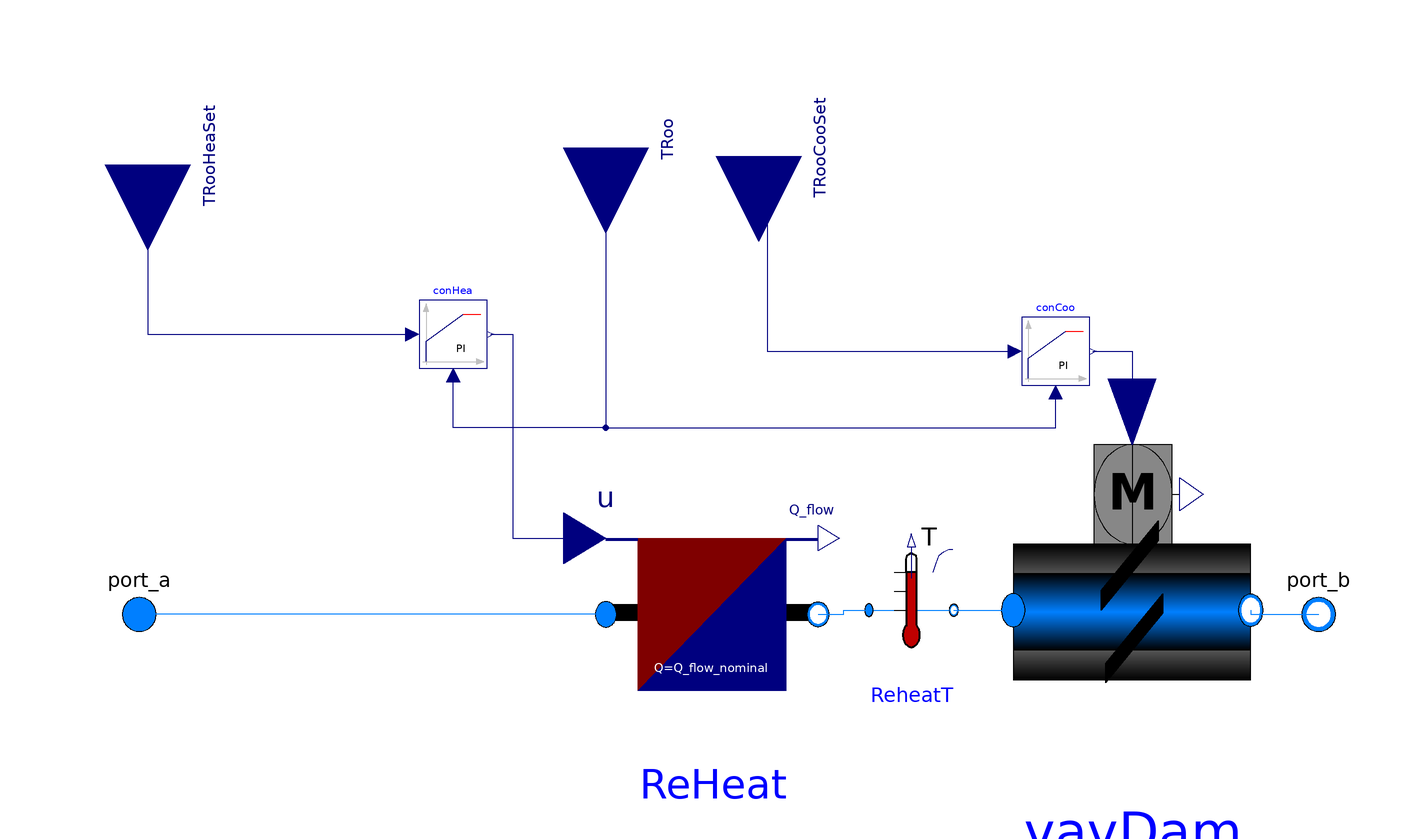

The Modelica model whose source follows is shown above as a component diagram (icons at their Placement, wires along their Line points).

model VAVReHeat_withCtrl_TRooCon
  "This model includes VAV damper controller. Heater controlls room air temperature.Updated to V8.1"
   replaceable package Medium = Modelica.Media.Interfaces.PartialMedium;
   parameter Modelica.SIunits.MassFlowRate m_flow_nominal=m_flow_nominal;
   parameter Modelica.SIunits.HeatFlowRate Q_flow_nominal=Q_flow_nominal;
   parameter Modelica.SIunits.PressureDifference dp_nominal=dp_nominal;

  Buildings.Fluid.Actuators.Dampers.Exponential       vavDam(
    redeclare package Medium =Medium,
    m_flow_nominal=m_flow_nominal,
    dpDamper_nominal=dp_nominal)
    annotation (Placement(transformation(extent={{28,-34},{84,44}})));
  Buildings.Fluid.HeatExchangers.HeaterCooler_u
                                          ReHeat(
    redeclare package Medium =Medium,
    m_flow_nominal=m_flow_nominal,
    dp_nominal=0,
    tau=300,
    Q_flow_nominal=Q_flow_nominal)
    annotation (Placement(transformation(extent={{-68,-26},{-18,34}})));
  Modelica.Fluid.Interfaces.FluidPort_b port_b(redeclare package Medium =
        Medium)
    "Fluid connector b (positive design flow direction is from port_a to port_b)"
    annotation (Placement(transformation(extent={{90,-6},{110,14}})));
  Modelica.Fluid.Interfaces.FluidPort_a port_a(redeclare package Medium =
        Medium)
    "Fluid connector a (positive design flow direction is from port_a to port_b)"
    annotation (Placement(transformation(extent={{-188,-6},{-168,14}})));
  Modelica.Blocks.Interfaces.RealInput TRooHeaSet
    "Room air heating temperature set point" annotation (Placement(
        transformation(
        extent={{-20,-20},{20,20}},
        rotation=-90,
        origin={-176,110}), iconTransformation(
        extent={{-20,-20},{20,20}},
        rotation=-90,
        origin={-120,120})));
  Modelica.Blocks.Interfaces.RealInput TRoo "room air temperature"
    annotation (Placement(transformation(extent={{-20,-20},{20,20}},
        rotation=-90,
        origin={-68,114}), iconTransformation(
        extent={{-20,-20},{20,20}},
        rotation=-90,
        origin={-30,120})));
  Modelica.Blocks.Interfaces.RealInput TRooCooSet
    "zone air temperature cooling setpoint" annotation (Placement(
        transformation(
        extent={{-20,-20},{20,20}},
        rotation=-90,
        origin={-32,112}), iconTransformation(
        extent={{-20,-20},{20,20}},
        rotation=-90,
        origin={40,120})));
  Buildings.Controls.Continuous.LimPID conCoo(
    yMax=1,
    Td=60,
    k=0.1,
    Ti=120,
    controllerType=Buildings.Controls.OBC.CDL.Types.SimpleController.PI,
    yMin=0.25,
    initType=Modelica.Blocks.Types.InitPID.NoInit,
    reverseActing=false)
    "Controller for cooling (acts on damper)"
    annotation (Placement(transformation(extent={{30,58},{46,74}})));
  Buildings.Controls.Continuous.LimPID         conHea(
    yMax=1,
    initType=Modelica.Blocks.Types.InitPID.NoInit,
    xi_start=0,
    Td=60,
    yMin=0,
    k=0.01,
    Ti=240,
    controllerType=Buildings.Controls.OBC.CDL.Types.SimpleController.PI)
            "Controller for heating"
    annotation (Placement(transformation(extent={{-112,62},{-96,78}})));
  Buildings.Fluid.Sensors.TemperatureTwoPort ReheatT(redeclare package Medium =
        Medium, m_flow_nominal=m_flow_nominal) "Temperature after Reheat"
    annotation (Placement(transformation(extent={{-6,-10},{14,20}})));
equation
  connect(vavDam.port_b, port_b) annotation (Line(points={{84,5},{84,4},{100,4}},
                    color={0,127,255}));
  connect(ReHeat.port_a, port_a)
    annotation (Line(points={{-68,4},{-178,4}}, color={0,127,255}));
  connect(TRoo, conCoo.u_m) annotation (Line(points={{-68,114},{-68,48},{38,48},
          {38,56.4}},
                    color={0,0,127}));
  connect(TRoo, conHea.u_m) annotation (Line(points={{-68,114},{-68,48},{-104,
          48},{-104,60.4}},    color={0,0,127}));
  connect(conHea.y, ReHeat.u) annotation (Line(points={{-95.2,70},{-90,70},{-90,
          22},{-73,22}},
                     color={0,0,127}));
  connect(conCoo.y, vavDam.y)
    annotation (Line(points={{46.8,66},{56,66},{56,51.8}},
                                                         color={0,0,127}));
  connect(ReHeat.port_b, ReheatT.port_a) annotation (Line(points={{-18,4},{-12,4},
          {-12,5},{-6,5}}, color={0,127,255}));
  connect(ReheatT.port_b, vavDam.port_a)
    annotation (Line(points={{14,5},{28,5}}, color={0,127,255}));
  connect(TRooHeaSet, conHea.u_s) annotation (Line(points={{-176,110},{-176,70},
          {-113.6,70}}, color={0,0,127}));
  connect(TRooCooSet, conCoo.u_s) annotation (Line(points={{-32,112},{-30,112},
          {-30,66},{28.4,66}}, color={0,0,127}));
  annotation (Icon(coordinateSystem(preserveAspectRatio=false, extent={{-180,
            -100},{100,100}}),                                  graphics={
          Rectangle(
          extent={{-170,100},{88,-64}},
          lineColor={0,0,0},
          fillColor={185,185,185},
          fillPattern=FillPattern.Solid), Text(
          extent={{-136,68},{58,-46}},
          lineColor={0,0,0},
          fillColor={75,156,217},
          fillPattern=FillPattern.Solid,
          textString="VAVReHeat",
          textStyle={TextStyle.Bold})}),                         Diagram(
        coordinateSystem(preserveAspectRatio=false, extent={{-180,-100},{100,
            100}})));
end VAVReHeat_withCtrl_TRooCon;